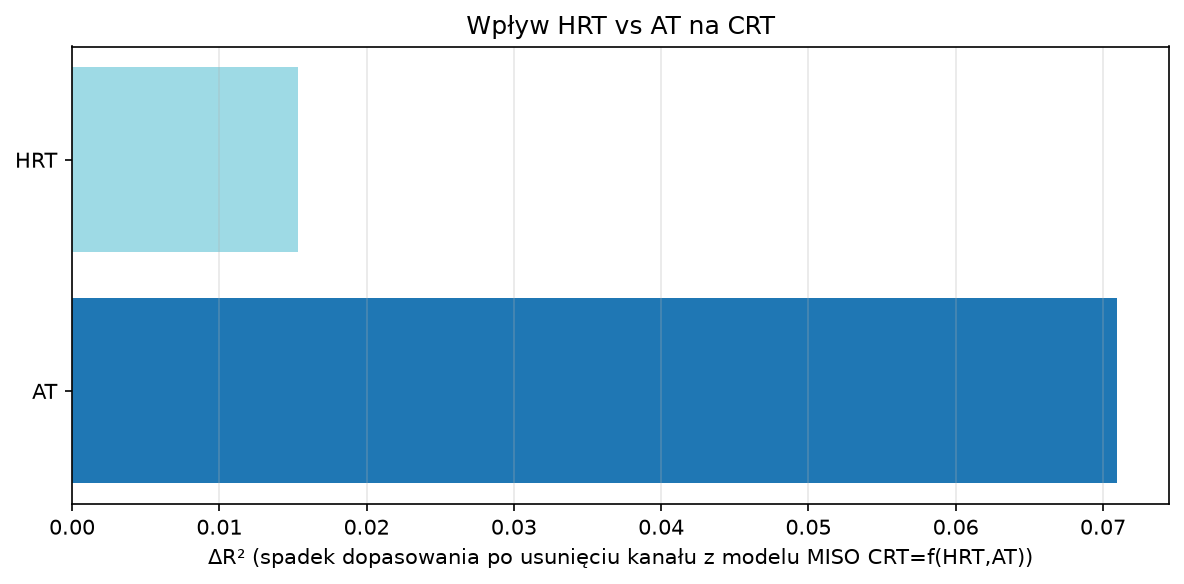

The data file committed next to this chart (first rows):
kanal, r2_bez_kanalu, adj_r2_bez_kanalu, delta_r2, delta_adj_r2
AT, 0.9051, 0.9051, 0.07094, 0.07094
HRT, 0.9607, 0.9607, 0.01534, 0.01534
